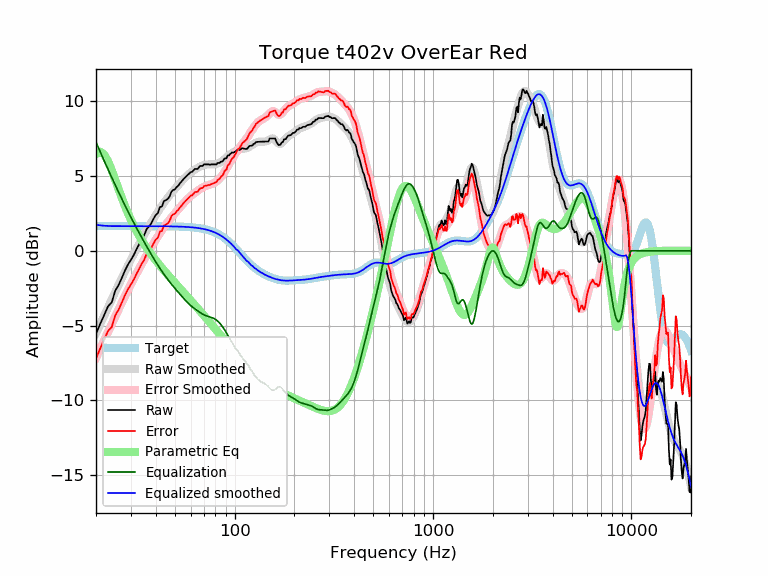

Values plotted in this chart, from the file beside it:
frequency, raw, error, smoothed, error_smoothed, equalization, parametric_eq, equalized_raw, equalized_smoothed, target
20, -5.55, -7.20, -5.52, -7.16, 7.26, 6.47, 1.71, 1.74, 1.65
21, -4.89, -6.54, -4.92, -6.56, 6.62, 6.62, 1.73, 1.70, 1.65
22, -4.30, -5.94, -4.34, -5.99, 6.01, 6.44, 1.72, 1.67, 1.65
23, -3.71, -5.36, -3.79, -5.44, 5.45, 5.99, 1.73, 1.66, 1.65
24, -3.46, -5.11, -3.26, -4.91, 4.91, 5.39, 1.45, 1.65, 1.65
25, -2.67, -4.32, -2.75, -4.40, 4.40, 4.75, 1.73, 1.65, 1.65
26, -2.29, -3.94, -2.27, -3.92, 3.92, 4.12, 1.63, 1.65, 1.65
27, -1.81, -3.46, -1.82, -3.46, 3.46, 3.53, 1.65, 1.65, 1.65
28, -1.31, -2.96, -1.38, -3.03, 3.03, 2.99, 1.72, 1.65, 1.65
29, -0.91, -2.56, -0.98, -2.62, 2.62, 2.50, 1.71, 1.65, 1.65
30, -0.61, -2.26, -0.59, -2.24, 2.24, 2.07, 1.63, 1.65, 1.65
31, -0.28, -1.93, -0.22, -1.87, 1.87, 1.67, 1.59, 1.65, 1.65
32, 0.10, -1.55, 0.12, -1.53, 1.53, 1.32, 1.62, 1.65, 1.65
33, 0.44, -1.21, 0.45, -1.20, 1.20, 1.00, 1.63, 1.65, 1.65
34, 0.77, -0.87, 0.77, -0.88, 0.88, 0.71, 1.65, 1.65, 1.65
35, 1.05, -0.60, 1.07, -0.58, 0.58, 0.44, 1.63, 1.65, 1.65
36, 1.45, -0.20, 1.35, -0.29, 0.29, 0.20, 1.74, 1.65, 1.65
37, 1.62, -0.03, 1.63, -0.02, 0.02, -0.03, 1.63, 1.64, 1.64
38, 1.84, 0.19, 1.89, 0.25, -0.25, -0.24, 1.59, 1.64, 1.64
39, 2.14, 0.50, 2.14, 0.50, -0.50, -0.45, 1.64, 1.64, 1.64
40, 2.39, 0.75, 2.38, 0.74, -0.74, -0.63, 1.66, 1.64, 1.64
41, 2.52, 0.87, 2.60, 0.96, -0.96, -0.81, 1.55, 1.64, 1.64
42, 2.92, 1.28, 2.82, 1.18, -1.18, -0.98, 1.74, 1.64, 1.64
43, 2.97, 1.33, 3.02, 1.38, -1.38, -1.15, 1.59, 1.64, 1.64
44, 3.33, 1.69, 3.21, 1.57, -1.57, -1.30, 1.76, 1.64, 1.64
45, 3.38, 1.74, 3.39, 1.75, -1.75, -1.46, 1.63, 1.64, 1.64
46, 3.47, 1.83, 3.56, 1.92, -1.92, -1.60, 1.55, 1.64, 1.64
47, 3.63, 2.00, 3.71, 2.08, -2.08, -1.74, 1.55, 1.63, 1.63
48, 3.95, 2.32, 3.86, 2.23, -2.23, -1.88, 1.72, 1.63, 1.63
49, 4.07, 2.44, 4.00, 2.38, -2.38, -2.01, 1.69, 1.63, 1.63
50, 4.11, 2.48, 4.14, 2.51, -2.51, -2.14, 1.59, 1.63, 1.63
51, 4.27, 2.64, 4.27, 2.65, -2.65, -2.27, 1.62, 1.62, 1.62
52, 4.36, 2.74, 4.40, 2.78, -2.78, -2.40, 1.58, 1.62, 1.62
53, 4.51, 2.90, 4.52, 2.91, -2.91, -2.52, 1.61, 1.62, 1.62
54, 4.64, 3.02, 4.64, 3.03, -3.03, -2.64, 1.61, 1.61, 1.61
55, 4.77, 3.16, 4.76, 3.15, -3.15, -2.76, 1.62, 1.61, 1.61
56, 4.87, 3.27, 4.87, 3.26, -3.26, -2.87, 1.61, 1.60, 1.60
57, 4.97, 3.37, 4.97, 3.37, -3.37, -2.98, 1.60, 1.60, 1.60
58, 5.07, 3.48, 5.07, 3.48, -3.48, -3.10, 1.60, 1.59, 1.59
59, 5.16, 3.58, 5.15, 3.57, -3.57, -3.21, 1.59, 1.58, 1.58
60, 5.26, 3.69, 5.23, 3.66, -3.66, -3.32, 1.61, 1.58, 1.58
61, 5.27, 3.70, 5.30, 3.74, -3.74, -3.42, 1.53, 1.57, 1.57
62, 5.37, 3.81, 5.37, 3.81, -3.81, -3.53, 1.56, 1.56, 1.56
63, 5.47, 3.92, 5.43, 3.88, -3.88, -3.63, 1.59, 1.55, 1.55
64, 5.47, 3.93, 5.49, 3.95, -3.95, -3.74, 1.53, 1.54, 1.54
65, 5.47, 3.95, 5.54, 4.01, -4.01, -3.84, 1.46, 1.53, 1.53
66, 5.57, 4.06, 5.59, 4.07, -4.07, -3.94, 1.50, 1.51, 1.51
67, 5.67, 4.17, 5.63, 4.13, -4.13, -4.04, 1.54, 1.50, 1.50
68, 5.68, 4.19, 5.67, 4.19, -4.19, -4.14, 1.49, 1.49, 1.49
69, 5.67, 4.20, 5.71, 4.24, -4.24, -4.24, 1.44, 1.47, 1.47
70, 5.77, 4.32, 5.73, 4.28, -4.28, -4.33, 1.49, 1.45, 1.45
71, 5.77, 4.34, 5.75, 4.32, -4.32, -4.43, 1.46, 1.44, 1.44
72, 5.77, 4.36, 5.77, 4.35, -4.35, -4.52, 1.42, 1.42, 1.42
73, 5.77, 4.38, 5.77, 4.38, -4.38, -4.61, 1.40, 1.40, 1.40
74, 5.77, 4.40, 5.77, 4.40, -4.40, -4.71, 1.37, 1.37, 1.37
75, 5.75, 4.40, 5.77, 4.42, -4.42, -4.80, 1.32, 1.35, 1.35
76, 5.77, 4.45, 5.77, 4.45, -4.45, -4.89, 1.33, 1.32, 1.32
77, 5.77, 4.48, 5.77, 4.47, -4.47, -4.98, 1.30, 1.30, 1.30
78, 5.77, 4.51, 5.77, 4.50, -4.50, -5.06, 1.27, 1.27, 1.27
79, 5.77, 4.54, 5.78, 4.54, -4.54, -5.15, 1.23, 1.24, 1.24
... 553 more rows
